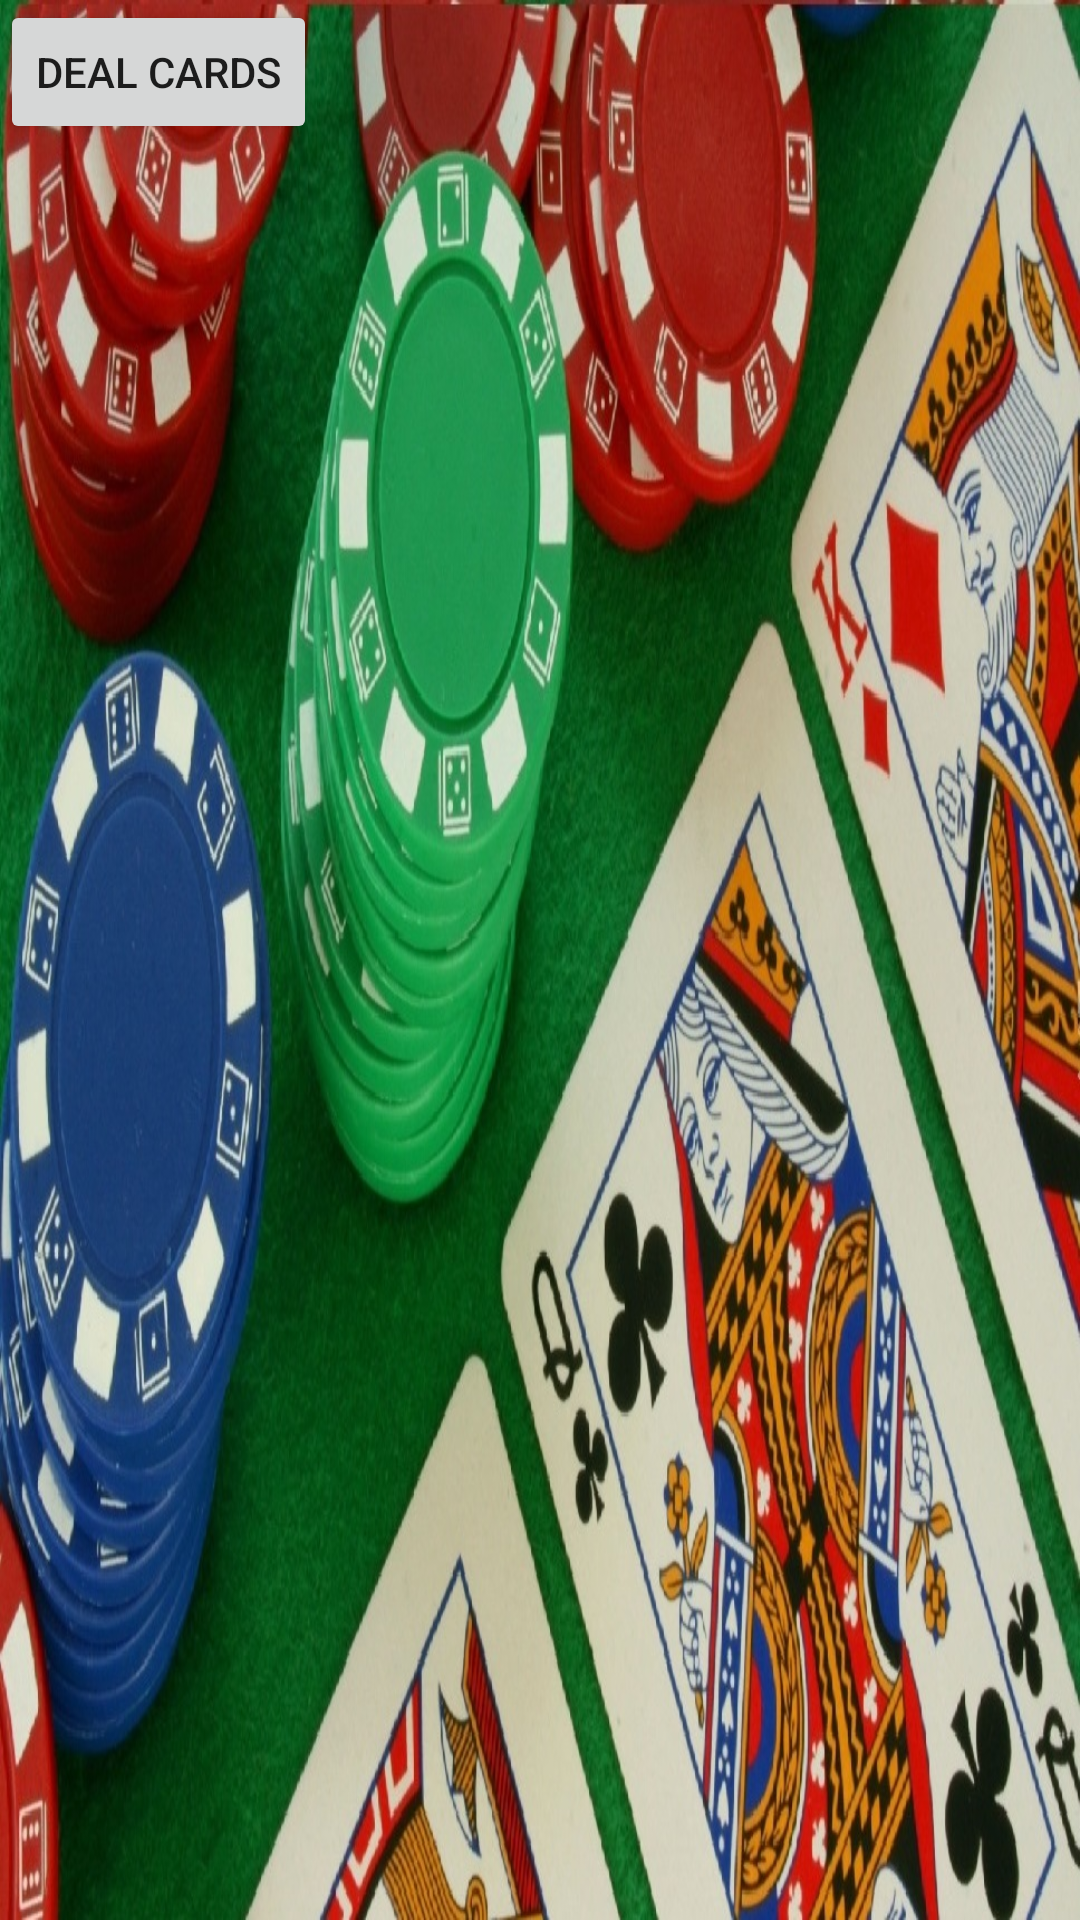

Reconstruct the res/layout file that produces this screen, plus the resources it refers to.
<!-- AndroidManifest.xml: fallback theme Theme.MaterialComponents.DayNight.NoActionBar -->
<!-- res/layout/game_layout.xml -->
<?xml version="1.0" encoding="utf-8"?>
<RelativeLayout xmlns:android="http://schemas.android.com/apk/res/android"
    android:layout_width="match_parent"
    android:layout_height="match_parent"
    android:background="@drawable/background">

    <Button
        android:id="@+id/dealCards"
        android:layout_width="wrap_content"
        android:layout_height="wrap_content"
        android:text="Deal Cards">

    </Button>

    <ImageView
        android:id="@+id/hand1"
        android:layout_width="70dp"
        android:layout_height="120dp"
        android:adjustViewBounds="true"
        android:scaleType="centerCrop"
        android:layout_centerHorizontal="true"
        android:layout_alignParentBottom="true"
        android:background="@drawable/card"
        android:contentDescription="@string/aceA" />

    <ImageView
        android:id="@+id/hand2"
        android:layout_width="70dp"
        android:layout_height="120dp"
        android:adjustViewBounds="true"
        android:layout_centerHorizontal="true"
        android:layout_alignParentBottom="true"
        android:scaleType="centerCrop"
        android:background="@drawable/card"
        android:layout_toEndOf="@id/hand1"
        android:contentDescription="@string/aceA" />

</RelativeLayout>
<!-- resources referenced by this layout -->
<resources>
  <!-- drawable background: jpg bitmap (drawable-v24, 319986 bytes) -->
  <string name="aceA">aceA</string>
</resources>
